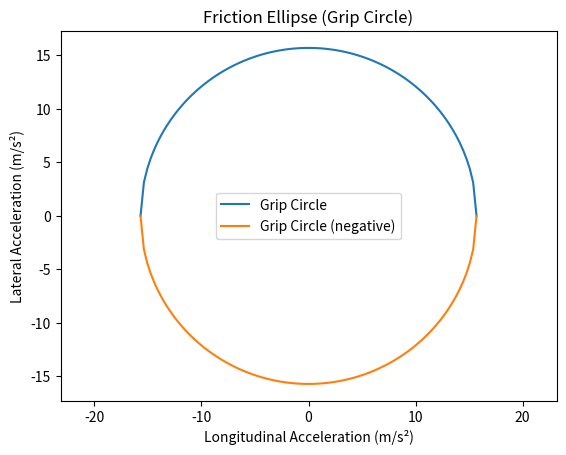

Write Python code to recreate this figure.
#limits.py

"""

Module for calculating performance limits in Formula 1.
Includes combined grip circle (friction ellipse) for braking and cornering.

"""

from dataclasses import dataclass
import numpy as np
import matplotlib.pyplot as plt

@dataclass
class GripCircleModel:
    mu: float    # friction coefficient
    mass: float  # kg

    def limit_curve(self, n_points: int = 100):
        """Return arrays of longitudinal vs lateral acceleration limits."""
        accel_long = np.linspace(-self.mu*9.81, self.mu*9.81, n_points)
        accel_lat = np.sqrt((self.mu*9.81)**2 - accel_long**2)
        return accel_long, accel_lat


# Example usage and plotting

if __name__ == "__main__":
    model = GripCircleModel(mu=1.6, mass=800)
    accel_long, accel_lat = model.limit_curve()

    print("Grip Circle Example:")
    print(f"Max Longitudinal Accel → {max(accel_long):.2f} m/s²")
    print(f"Max Lateral Accel → {max(accel_lat):.2f} m/s²")

    plt.plot(accel_long, accel_lat, label="Grip Circle")
    plt.plot(accel_long, -accel_lat, label="Grip Circle (negative)")
    plt.xlabel("Longitudinal Acceleration (m/s²)")
    plt.ylabel("Lateral Acceleration (m/s²)")
    plt.title("Friction Ellipse (Grip Circle)")
    plt.legend()
    plt.axis("equal")
    plt.show()
